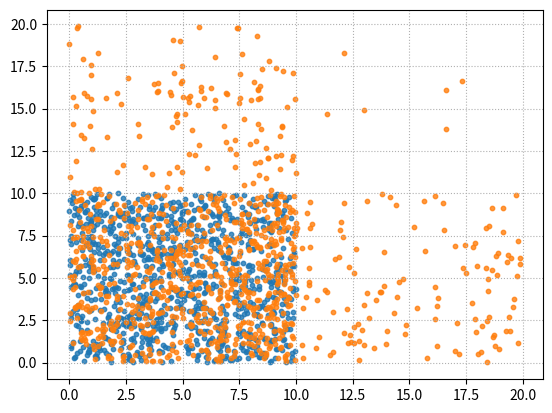

Source code (Python):
"""
Code to simulate Flow using Stochastic Rotation Dynamics

[redacted]
Place           :   Indian Institute of Technology, Kharagpur
Date            :   25/15/2019

Problem 1: Periodic Boundary on all sides
"""

import numpy as np 
import matplotlib.pyplot as plt 

# Function 

# Streaming
def stream(x, y, u, v, dt):
    x = x + u*dt
    y = y + v*dt
    return x,y

#Periodic BC
def periodic(a, a_min, a_max, La, N):


        for j in range(0,N):

                if a[j,0] >= a_max:
                        a[j,0] -= La 

                elif a[j,0] <= a_min:
                        a[j,0] += La

                else:
                        a[j,0] = a[j,0]
        print(a)
        return a 


# Checking momentum and energy conservation

# Rotation

# Initial Parameters
Niter = 500
ncx = 11
ncy = 11
nc_total = (ncx)*(ncy)
h = 1
h2 = h/2
Lx = (ncx-1)*h
Ly = (ncy-1)*h
x_min = 0
y_min = 0
x_max = x_min+Lx
y_max = y_min+Ly
np_avg = 10
N = (ncx-1)*(ncy-1)*np_avg
mass = 1
force_x = 0
acc_x = force_x/mass
mu = 0
sigma = 1
lamda = 0.1
sin_alpha = 1
cos_alpha = 0
dt = lamda/sigma 
U = 10

# Initialisation
x = np.random.uniform(x_min,Lx, N)
y = np.random.uniform(y_min,Lx, N)
u = np.random.normal(mu,sigma,N)
v = np.random.normal(mu,sigma,N)

u_rel = np.zeros((1,N))
v_rel = np.zeros((1,N))
u_rel = np.zeros((1,N))
v_rel = np.zeros((1,N))
u_cm = np.zeros((1,nc_total))
v_cm = np.zeros((1,nc_total))
locations = np.zeros((1,N))

grid_shift_x = h*np.random.rand(1,Niter)-h2
grid_shift_y = h*np.random.rand(1,Niter)-h2

#Add velocity storing array

#Plotting 
plt.scatter(x,y, s = 10, alpha = 0.8)
plt.grid(linestyle='dotted')
plt.show()

for i in range(0,Niter):
        if i%50==1:
                print(i)

        #streaming Step
        x = x + u*dt
        y = y + v*dt

        #Periodic BC for x
        np.place(x, x > x_max, x-Lx)
        np.place(x, x < x_min, x+Lx)

        #Periodic BC for y
        np.place(y, y > y_max, y-Ly)
        np.place(y, y < y_min, y+Ly)

        #Assigning particles to grid cells
        in_x = np.floor((x-x_min+h2-grid_shift_x[0,i])/h)
        in_y = np.floor((y-y_min+h2-grid_shift_y[0,i])/h)

        #Calculation of Center of Mass Velocity of each cell in a grid
  
#Plotting 
plt.scatter(x,y, s = 10, alpha = 0.8)
plt.grid(linestyle='dotted')
plt.show()
